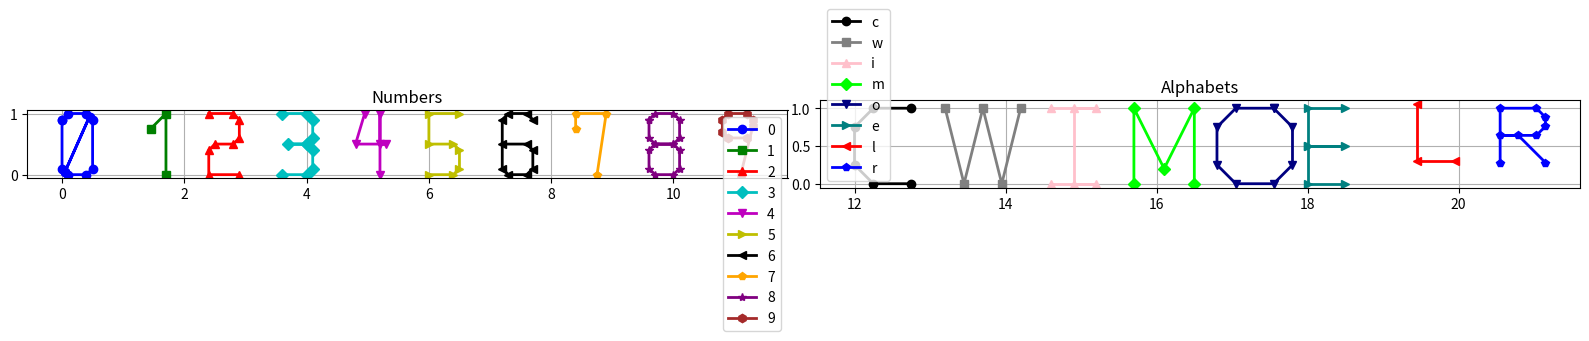

The matplotlib source for this figure:
import numpy as np
import matplotlib.pyplot as plt

class TextAnnotator:
    def __init__(self, config):
        self.config = config
        self.annotations = []
        self.zero_x = np.array([0, 0.1, 0.4, 0.5, 0.5, 0.4, 0.1, 0.05, 0.45, 0.05, 0, 0])
        self.one_x = np.array([0.25, 0.5, 0.5])
        self.two_x = np.array([0, 0.4, 0.5, 0.5, 0.4, 0.1, 0, 0, 0.5])
        self.three_x = np.array([0, 0.4, 0.5, 0.5, 0.4, 0.1, 0.4, 0.5, 0.5, 0.4, 0])
        self.four_x = np.array([0.15, 0, 0.5, 0.4, 0.4, 0.4])
        self.five_x = np.array([0.5, 0, 0, 0.4, 0.5, 0.5, 0.4, 0])
        self.six_x = np.array([0.5, 0.4, 0.1, 0, 0, 0.1, 0.4, 0.5, 0.5, 0.4, 0])
        self.seven_x = np.array([0, 0, 0.5, 0.35])
        self.eight_x = np.array([0, 0.1, 0.4, 0.5, 0.5, 0.4, 0.5, 0.5, 0.4, 0.1, 0, 0, 0.1, 0.4, 0.1, 0, 0])
        self.nine_x = np.array([0.4, 0.1, 0, 0, 0.1, 0.4, 0.5, 0.5, 0.3])

        self.zero_y = np.array([0.9, 1, 1, 0.9, 0.1, 0, 0, 0.05, 0.95, 0.05, 0.1, 0.9])
        self.one_y = np.array([0.75, 1, 0])
        self.two_y = np.array([1, 1, 0.9, 0.6, 0.5, 0.5, 0.4, 0, 0])
        self.three_y = np.array([1, 1, 0.9, 0.6, 0.5, 0.5, 0.5, 0.4, 0.1, 0, 0])
        self.four_y = np.array([1, 0.5, 0.5, 0.5, 1, 0])
        self.five_y = np.array([1, 1, 0.5, 0.5, 0.4, 0.1, 0, 0])
        self.six_y = np.array([0.9, 1, 1, 0.9, 0.1, 0, 0, 0.1, 0.4, 0.5, 0.5])
        self.seven_y = np.array([0.75, 1, 1, 0])
        self.eight_y = np.array([0.9, 1, 1, 0.9, 0.6, 0.5, 0.4, 0.1, 0, 0, 0.1, 0.4, 0.5, 0.5, 0.5, 0.6, 0.9])
        self.nine_y = np.array([0.6, 0.6, 0.7, 0.9, 1, 1, 0.9, 0.8, 0])
        self.text_number_x = [self.zero_x, self.one_x, self.two_x, self.three_x, self.four_x, self.five_x, self.six_x,
                              self.seven_x,
                              self.eight_x, self.nine_x]
        self.text_number_y = [self.zero_y, self.one_y, self.two_y, self.three_y, self.four_y, self.five_y, self.six_y,
                              self.seven_y,
                              self.eight_y, self.nine_y]
        self.text_c_x = np.array([0.75, 0.25, 0, 0, 0.25, 0.75])
        self.text_c_y = np.array([1, 1, 0.75, 0.25, 0, 0])
        self.text_w_x = np.linspace(0, 1, 5)
        self.text_w_y = np.array([1, 0, 1, 0, 1])
        self.text_i_x = np.array([0.2, 0.8, 0.5, 0.5, 0.8, 0.2])
        self.text_i_y = np.array([0, 0, 0, 1, 1, 1])
        self.text_m_x = np.array([0.1, 0.1, 0.5, 0.9, 0.9])
        self.text_m_y = np.array([0, 1, 0.2, 1, 0])
        self.text_o_x = np.array([0.75, 0.25, 0, 0, 0.25, 0.75, 1, 1, 0.75])
        self.text_o_y = np.array([1, 1, 0.75, 0.25, 0, 0, 0.25, 0.75, 1])
        self.text_e_x = np.array([0.5, 0, 0, 0.5, 0, 0, 0.5])
        self.text_e_y = np.array([1, 1, 0.5, 0.5, 0.5, 0, 0])
        self.text_l_x = np.array([0.25, 0.25, 0.75])
        self.text_l_y = np.array([1.05, 0.3, 0.3])
        self.text_r_x = np.array([0.25, 0.25, 0.65, 0.75, 0.75, 0.65, 0.25, 0.45, 0.75]) * 1.2 - 0.15
        self.text_r_y = np.array([0.4, 1, 1, 0.9, 0.8, 0.7, 0.7, 0.7, 0.4]) * 1.2 - 0.2
        self.text_wing_x = [self.text_c_x, self.text_i_x, self.text_m_x, self.text_o_x, self.text_e_x]
        self.text_wing_y = [self.text_c_y, self.text_i_y, self.text_m_y, self.text_o_y, self.text_e_y]
        self.text_l_r_x = [self.text_l_x, self.text_r_x]
        self.text_l_r_y = [self.text_l_y, self.text_r_y]

    def add_annotation(self, start, end, label):
        """Add an annotation to the text."""
        if start < 0 or end > len(self.text) or start >= end:
            raise ValueError("Invalid start or end indices for annotation.")
        self.annotations.append((start, end, label))

    def get_annotations(self):
        """Return the list of annotations."""
        return self.annotations

    def annotate_text(self):
        """Annotate the text with the added annotations."""
        annotated_text = self.text
        for start, end, label in sorted(self.annotations, key=lambda x: x[0], reverse=True):
            annotated_text = (annotated_text[:start] + f"[{label}]" +
                              annotated_text[start:end] + f"[/{label}]" +
                              annotated_text[end:])
        return annotated_text


    def check_font(self):
        colors = ['b', 'g', 'r', 'c', 'm', 'y', 'k', 'orange', 'purple', 'brown']
        markers = ['o', 's', '^', 'D', 'v', '>', '<', 'p', '*', 'h']
        offset_step = 1.2
        fig, axes = plt.subplots(1, 2, figsize=(16, 4))

        # 数字
        for i in range(10):
            x = self.text_number_x[i] + i * offset_step
            y = self.text_number_y[i]
            axes[0].plot(x, y, label=str(i), color=colors[i % len(colors)],
                         linewidth=2, marker=markers[i % len(markers)], markersize=6)
        axes[0].set_title('Numbers')
        axes[0].legend()
        axes[0].grid(True)
        axes[0].set_aspect('equal')

        # アルファベット
        base = 10 * offset_step
        axes[1].plot(self.text_c_x + base, self.text_c_y, label='c', color='black', linewidth=2, marker='o')
        axes[1].plot(self.text_w_x + base + offset_step, self.text_w_y, label='w', color='gray', linewidth=2,
                     marker='s')
        axes[1].plot(self.text_i_x + base + 2 * offset_step, self.text_i_y, label='i', color='pink', linewidth=2,
                     marker='^')
        axes[1].plot(self.text_m_x + base + 3 * offset_step, self.text_m_y, label='m', color='lime', linewidth=2,
                     marker='D')
        axes[1].plot(self.text_o_x + base + 4 * offset_step, self.text_o_y, label='o', color='navy', linewidth=2,
                     marker='v')
        axes[1].plot(self.text_e_x + base + 5 * offset_step, self.text_e_y, label='e', color='teal', linewidth=2,
                     marker='>')
        axes[1].plot(self.text_l_r_x[0] + base + 6 * offset_step, self.text_l_r_y[0], label='l', color='red',
                     linewidth=2, marker='<')
        axes[1].plot(self.text_l_r_x[1] + base + 7 * offset_step, self.text_l_r_y[1], label='r', color='blue',
                     linewidth=2, marker='p')
        axes[1].set_title('Alphabets')
        axes[1].legend()
        axes[1].grid(True)
        axes[1].set_aspect('equal')

        plt.tight_layout()
        plt.show()

if __name__ == "__main__":
    config = {
        'text': 'WingMaker',
        'font_size': 12,
        'font_color': 'black'
    }
    annotator = TextAnnotator(config)
    annotator.check_font()

